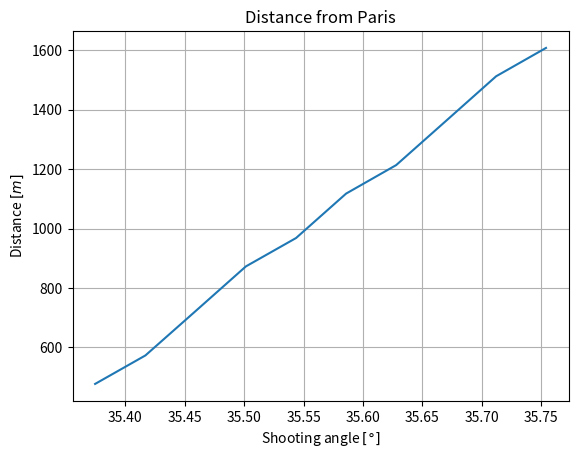

Source code (Python):
# -*- coding: utf-8 -*-
"""
Created on Thu Oct 11 11:09:59 2018

[redacted]
"""


import numpy as np
import matplotlib.pyplot as plt
from mpl_toolkits.mplot3d import Axes3D

g = -9.81 #m/s^2
m1 = 50 #kg
m2 =  106 #kg
B2_m1 = 4*10**(-5) #m^-1
B2_m2 = (B2_m1 * m1 )/ m2 #m^-1

a = 6.5 * 10**(-3) #K/m
alpha = 2.5 #air 
T_0 = 288.15 #K (tilsvarer 15 grader celcius)


#Initial conditions
#Earth
R = 6371*10**3 #m 
omega = 7.29*10**(-5) #s^-1

def centralVec(Z, X, L):
    theta = np.arccos(Z/L)
    phi = np.arccos(X/(np.sin(theta)*L))
    CartCoor= np.array([ np.sin(theta)*np.cos(phi), np.sin(theta)*np.sin(phi), np.cos(theta)])
    return CartCoor

def lenVec(vec1, vec2):
    return np.sqrt(np.dot(vec1,vec2))

def lenCoor(X,Y,Z):
    return np.sqrt(X**2+Y**2+Z**2)
    
#Crépy
Nc = np.deg2rad(49.60500)
Ec = np.deg2rad(3.514722)
Crepy = np.array([R*np.cos(Nc)*np.cos(Ec), R*np.cos(Nc)*np.sin(Ec), R*np.sin(Nc)])

print("Crepy: ", Crepy[0]/1000, Crepy[1]/1000, Crepy[2]/1000)


#Paris
Np = np.deg2rad(48.8667)
Ep = np.deg2rad(2.35083)
Paris = np.array([R*np.cos(Np)*np.cos(Ep), R*np.cos(Np)*np.sin(Ep), R*np.sin(Np)])

print("Paris: ", Paris[0]/1000, Paris[1]/1000, Paris[2]/1000)

#Reims
Nr = np.deg2rad(49.2583)
Er = np.deg2rad(4.0317)
Reims = np.array([R*np.cos(Nr)*np.cos(Er), R*np.cos(Nr)*np.sin(Er), R*np.sin(Nr)])

#StQt
Ns = np.deg2rad(49.8471)
Es = np.deg2rad(3.2874)
StQt = np.array([R*np.cos(Ns)*np.cos(Es), R*np.cos(Ns)*np.sin(Es), R*np.sin(Ns)])

#Distance between Crepy and Paris 
beta = np.arccos(np.dot(Paris,Crepy)/(lenVec(Paris,Paris)*lenVec(Crepy,Crepy)))
d = beta * R
print("Distance between places: ", d/1000)

t_min = 0
t_max = 400
dt = 0.1             #time step / tau
N = int(t_max/dt)


#RUNGE-KUTTA (4th order)
def E(X_,Y_,Z_,U_,V_,W_):          #dX/dt
    return U_

def F(X_,Y_,Z_,U_,V_,W_):          #dY/dt
    return V_

def G(X_,Y_,Z_,U_,V_,W_):           #dZ/dt
    return W_

def H(X_,Y_,Z_,U_,V_,W_):          #dU/dt
    L = lenCoor(X_,Y_,Z_)
    V = lenCoor(U_,V_,W_)
    h = L-R
    AD = (1 -((a*h)/T_0))**alpha #airdensity adiabatic
    if np.isnan(AD) or h<0: 
        AD = 0
    #print("air density stuff: ", h, L, R)
#    if(AD!=0):
#        print("AD and height", AD, h, gammaTry[i])
    central = centralVec(Z_,X_,L)
    G = g*central[0]
    if trigger:
        C = 2*V_*omega
    else: 
        C = 0
#    C = 0 #2*V_*omega
    return G -B2_m2*U_*V*AD+C

def I(X_,Y_,Z_,U_,V_,W_):          #dV/dt
    L = lenCoor(X_,Y_,Z_)
    V = lenCoor(U_,V_,W_)
    h = L-R
    AD = (1 - ((a*h)/T_0))**alpha #airdensity adiabatic
    if np.isnan(AD): 
        AD = 0
    central = centralVec(Z_,X_,L)
    G = g*central[1]
    if trigger:
        C = -2*U_*omega
    else: 
        C = 0
    #C= 0 #-2*U_*omega
    return G -B2_m2*V_*V*AD+C
    
def J(X_,Y_,Z_,U_,V_,W_):           #dW/dt
    L = lenCoor(X_,Y_,Z_)
    V = lenCoor(U_,V_,W_)
    h = L-R
    AD = (1 - ((a*h)/T_0))**alpha
    if np.isnan(AD): 
        AD = 0
    central = centralVec(Z_,X_,L)
    G = g*central[2]
    return G-B2_m2*W_*V*AD

def RKfunc(X0, Y0, Z0, U0, V0, W0, t_min, t_max, tau):  

    dt_RK = tau
    N_RK = int(t_max/dt_RK)
    t_RK = np.linspace(t_min, t_max, N_RK)
    x_l=0
    y_l=0
    z_l=0
    t_l=0
    index=0
    max_height = 0
    
    X_RK = np.zeros(N_RK)   #Position x
    Y_RK = np.zeros(N_RK)   #Position y
    Z_RK = np.zeros(N_RK)   #Position z
    U_RK = np.zeros(N_RK)   #Velocity x
    V_RK = np.zeros(N_RK)   #Velocity y
    W_RK = np.zeros(N_RK)   #Velocity z
    
    X_RK[0] = X0
    Y_RK[0] = Y0
    Z_RK[0] = Z0
    U_RK[0] = U0
    V_RK[0] = V0
    W_RK[0] = W0
    

    
    for n in range(N_RK-1):
        k_x1 = dt_RK * E( X_RK[n], Y_RK[n], Z_RK[n], U_RK[n], V_RK[n] , W_RK[n] )
        k_y1 = dt_RK * F(  X_RK[n], Y_RK[n], Z_RK[n], U_RK[n], V_RK[n] , W_RK[n] )
        k_z1 = dt_RK * G(  X_RK[n], Y_RK[n], Z_RK[n], U_RK[n], V_RK[n] , W_RK[n] )
        k_u1 = dt_RK * H( X_RK[n], Y_RK[n], Z_RK[n], U_RK[n], V_RK[n] , W_RK[n] )
        k_v1 = dt_RK * I( X_RK[n], Y_RK[n], Z_RK[n], U_RK[n], V_RK[n] , W_RK[n] )
        k_w1 = dt_RK * J(  X_RK[n], Y_RK[n], Z_RK[n], U_RK[n], V_RK[n] , W_RK[n] )
        
        
        k_x2 = dt_RK * E( X_RK[n] + k_x1/2, Y_RK[n] + k_y1/2, Z_RK[n] + k_z1/2, U_RK[n] + k_u1/2, V_RK[n] + k_v1/2 , W_RK[n] + k_w1/2 )
        k_y2 = dt_RK * F( X_RK[n] + k_x1/2, Y_RK[n] + k_y1/2, Z_RK[n] + k_z1/2, U_RK[n] + k_u1/2, V_RK[n] + k_v1/2 , W_RK[n] + k_w1/2 )
        k_z2 = dt_RK * G( X_RK[n] + k_x1/2, Y_RK[n] + k_y1/2, Z_RK[n] + k_z1/2, U_RK[n] + k_u1/2, V_RK[n] + k_v1/2 , W_RK[n] + k_w1/2 )
        k_u2 = dt_RK * H( X_RK[n] + k_x1/2, Y_RK[n] + k_y1/2, Z_RK[n] + k_z1/2, U_RK[n] + k_u1/2, V_RK[n] + k_v1/2 , W_RK[n] + k_w1/2 )
        k_v2 = dt_RK * I( X_RK[n] + k_x1/2, Y_RK[n] + k_y1/2, Z_RK[n] + k_z1/2, U_RK[n] + k_u1/2, V_RK[n] + k_v1/2 , W_RK[n] + k_w1/2 )
        k_w2 = dt_RK * J( X_RK[n] + k_x1/2, Y_RK[n] + k_y1/2, Z_RK[n] + k_z1/2, U_RK[n] + k_u1/2, V_RK[n] + k_v1/2 , W_RK[n] + k_w1/2 )
        
        
        k_x3 = dt_RK * E( X_RK[n] + k_x2/2, Y_RK[n] + k_y2/2, Z_RK[n] + k_z2/2, U_RK[n] + k_u2/2, V_RK[n] + k_v2/2 , W_RK[n] + k_w2/2 )
        k_y3 = dt_RK * F( X_RK[n] + k_x2/2, Y_RK[n] + k_y2/2, Z_RK[n] + k_z2/2, U_RK[n] + k_u2/2, V_RK[n] + k_v2/2 , W_RK[n] + k_w2/2 )
        k_z3 = dt_RK * G( X_RK[n] + k_x2/2, Y_RK[n] + k_y2/2, Z_RK[n] + k_z2/2, U_RK[n] + k_u2/2, V_RK[n] + k_v2/2 , W_RK[n] + k_w2/2 )
        k_u3 = dt_RK * H( X_RK[n] + k_x2/2, Y_RK[n] + k_y2/2, Z_RK[n] + k_z2/2, U_RK[n] + k_u2/2, V_RK[n] + k_v2/2 , W_RK[n] + k_w2/2 )
        k_v3 = dt_RK * I( X_RK[n] + k_x2/2, Y_RK[n] + k_y2/2, Z_RK[n] + k_z2/2, U_RK[n] + k_u2/2, V_RK[n] + k_v2/2 , W_RK[n] + k_w2/2 )
        k_w3 = dt_RK * J( X_RK[n] + k_x2/2, Y_RK[n] + k_y2/2, Z_RK[n] + k_z2/2, U_RK[n] + k_u2/2, V_RK[n] + k_v2/2 , W_RK[n] + k_w2/2 )
        
        k_x4 = dt_RK * E( X_RK[n] + k_x3, Y_RK[n] + k_y3, Z_RK[n] + k_z3, U_RK[n] + k_u3, V_RK[n] + k_v3, W_RK[n] + k_w3 )
        k_y4 = dt_RK * F( X_RK[n] + k_x3, Y_RK[n] + k_y3, Z_RK[n] + k_z3, U_RK[n] + k_u3, V_RK[n] + k_v3, W_RK[n] + k_w3 )
        k_z4 = dt_RK * G( X_RK[n] + k_x3, Y_RK[n] + k_y3, Z_RK[n] + k_z3, U_RK[n] + k_u3, V_RK[n] + k_v3, W_RK[n] + k_w3 )
        k_u4 = dt_RK * H( X_RK[n] + k_x3, Y_RK[n] + k_y3, Z_RK[n] + k_z3, U_RK[n] + k_u3, V_RK[n] + k_v3, W_RK[n] + k_w3 )
        k_v4 = dt_RK * I( X_RK[n] + k_x3, Y_RK[n] + k_y3, Z_RK[n] + k_z3, U_RK[n] + k_u3, V_RK[n] + k_v3, W_RK[n] + k_w3 )
        k_w4 = dt_RK * J( X_RK[n] + k_x3, Y_RK[n] + k_y3, Z_RK[n] + k_z3, U_RK[n] + k_u3, V_RK[n] + k_v3, W_RK[n] + k_w3 )
        
        X_RK[n+1] = X_RK[n] + k_x1/6 + k_x2/3 + k_x3/3 + k_x4/6
        Y_RK[n+1] = Y_RK[n] + k_y1/6 + k_y2/3 + k_y3/3 + k_y4/6
        Z_RK[n+1] = Z_RK[n] + k_z1/6 + k_z2/3 + k_z3/3 + k_z4/6
        
        U_RK[n+1] = U_RK[n] + k_u1/6 + k_u2/3 + k_u3/3 + k_u4/6
        V_RK[n+1] = V_RK[n] + k_v1/6 + k_v2/3 + k_v3/3 + k_v4/6
        W_RK[n+1] = W_RK[n] + k_w1/6 + k_w2/3 + k_w3/3 + k_w4/6
        
        rho2 = lenCoor(X_RK[n+1],Y_RK[n+1],Z_RK[n+1])
        rho1 = lenCoor(X_RK[n],Y_RK[n],Z_RK[n])
                    
        if rho2 < R and rho1 > R:
            r = abs(- lenCoor(X_RK[n],Y_RK[n],Z_RK[n]) / lenCoor(X_RK[n+1],Y_RK[n+1],Z_RK[n+1]))
            #print("r ", r)
            x_l = (X_RK[n] + r*X_RK[n+1])/(r + 1)
            y_l = (Y_RK[n] + r*Y_RK[n+1])/(r + 1)
            z_l = (Z_RK[n] + r*Z_RK[n+1])/(r + 1)
            t_l = (t_RK[n] + t_RK[n+1])/2
            print("HIT GROUND at time ", t_l)
            index = n
            
        #calculating maximum height
        if ((rho1-R)>max_height):
            max_height = rho1-R
        
    
    return X_RK, Y_RK, Z_RK, U_RK, V_RK, W_RK, x_l, y_l, z_l, t_RK, t_l, rho1, index


###code to run

#gamma = 0.99 # 0.99 er bra
target = Paris

bvec = (target - Crepy) / lenVec(target-Crepy,target-Crepy)
rvec = centralVec(Crepy[2],Crepy[0], lenVec(Crepy,Crepy))
Ng = 10
gamma = np.linspace(0.71,0.72,Ng)
diffList = np.zeros(Ng)
trigger=False

for i in range(len(gamma)): 
    print("Gamma: ",gamma[i])
    direction=(bvec+rvec*gamma[i])
    shootvec= direction/lenVec(direction,direction)
    
    #print("length of shooting vector", lenVec(shootvec,shootvec))
    
    V_start = 1640
    V = V_start*shootvec
    
    #print("starting velocity: ", V[0], V[1], V[2], " velocity: ", lenVec(V,V))
    #print("Starting position: ", lenVec(Crepy,Crepy))

    RK = RKfunc(Crepy[0], Crepy[1], Crepy[2], V[0], V[1], V[2], t_min, t_max, dt) 
    

    if RK[-1] != 0:
        xlist = RK[0][0:RK[-1]]
        ylist = RK[1][0:RK[-1]]
        zlist = RK[2][0:RK[-1]]
        
    diffVec = np.array([RK[6]-target[0],RK[7]-target[1],RK[8]-target[2]])
    diffList[i] = lenVec(diffVec,diffVec)
    
    print("landing position",xlist[-1]/1000,ylist[-1]/1000,zlist[-1]/1000, "\ndifference: ", (RK[6]-target[0])/1000,(RK[7]-target[1])/1000,(RK[8]-target[2])/1000)
   
#Kjør denne med dt = 0.01 og et par steps. 
plt.figure()
plt.plot(np.rad2deg(np.arctan(gamma)), diffList)
plt.title("Distance from Paris")
plt.xlabel(r"Shooting angle $[\degree]$")
plt.ylabel(r"Distance $[m]$")
plt.grid()
plt.show()




#u = np.linspace(0, 2 * np.pi, 100)
#v = np.linspace(0, np.pi, 100)
#x = R * np.outer(np.cos(u), np.sin(v))
#y = R * np.outer(np.sin(u), np.sin(v))
#z = R * np.outer(np.ones(np.size(u)), np.cos(v))
#
#fig = plt.figure()
#ax = fig.gca(projection='3d')
##ax.plot3D(RK[0]/1000, RK[1]/1000, RK[2]/1000, label='path')
#ax.plot3D(xlist/1000, ylist/1000, zlist/1000, label='path')
##ax.plot_surface(x, y, z,  rstride=4, cstride=4, color='green')
#ax.scatter3D(Crepy[0]/1000,Crepy[1]/1000,Crepy[2]/1000, color = "darkorange", marker = "o")
#ax.scatter3D(Paris[0]/1000,Paris[1]/1000,Paris[2]/1000, color = "red", marker = "o")
##ax.scatter3D(RK[6]/1000,RK[7]/1000,R/1000, color = "green", marker = "o")
#ax.legend()
#plt.show()
